Photos from the image-classification dataset "image_set" in the GitHub repository Payload-solutions/rice.ai. Its 2 classes are: rice leaf healthy, rice leaf yellow.

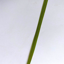
Label: rice leaf healthy

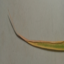
Label: rice leaf yellow

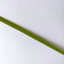
Label: rice leaf healthy

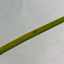
Label: rice leaf yellow

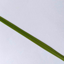
Label: rice leaf healthy

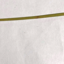
Label: rice leaf yellow
